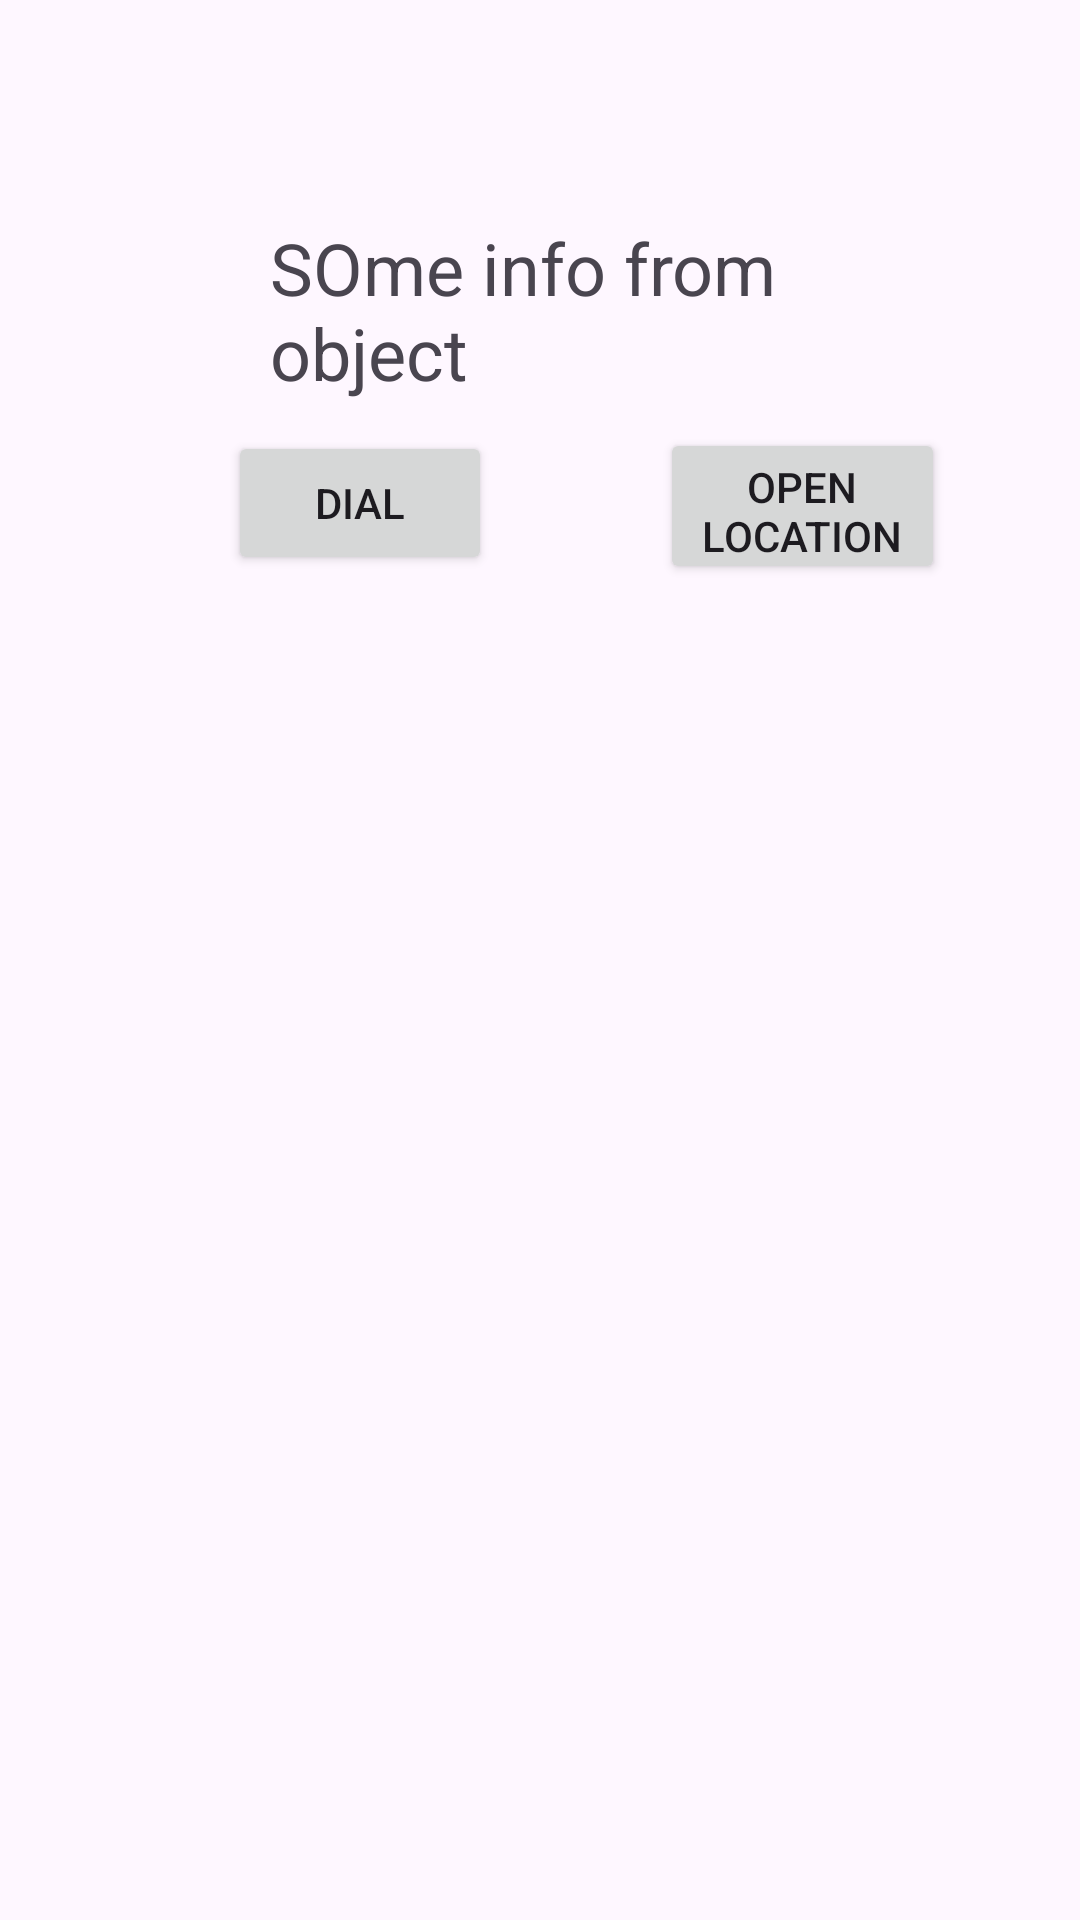

Write the Android layout XML for this screen, with the resource values it uses.
<!-- AndroidManifest.xml: application theme Theme.KMA_Practice -->
<!-- res/layout/activity_bai7.xml -->
<?xml version="1.0" encoding="utf-8"?>
<RelativeLayout xmlns:android="http://schemas.android.com/apk/res/android"
    xmlns:app="http://schemas.android.com/apk/res-auto"
    xmlns:tools="http://schemas.android.com/tools"
    android:id="@+id/main"
    android:layout_width="match_parent"
    android:layout_height="match_parent"
    tools:context=".bai7.Bai7Activity">

    <TextView
        android:id="@+id/tvInfo"
        android:layout_width="wrap_content"
        android:layout_height="wrap_content"
        android:layout_alignParentStart="true"
        android:layout_alignParentTop="true"
        android:layout_alignParentEnd="true"
        android:layout_marginStart="90dp"
        android:layout_marginTop="73dp"
        android:layout_marginEnd="81dp"
        android:text="SOme info from object"
        android:textSize="24sp" />

    <Button
        android:id="@+id/btnDial"
        android:layout_width="wrap_content"
        android:layout_height="wrap_content"
        android:layout_below="@+id/tvInfo"
        android:layout_alignParentLeft="true"
        android:layout_marginLeft="76dp"
        android:layout_marginTop="10dp"
        android:text="DIAL" />

    <Button
        android:id="@+id/btnOpenMap"
        android:layout_width="167dp"
        android:layout_height="52dp"
        android:layout_below="@+id/tvInfo"
        android:layout_alignParentEnd="true"
        android:layout_marginStart="56dp"

        android:layout_marginTop="9dp"
        android:layout_marginEnd="45dp"
        android:layout_toEndOf="@+id/btnDial"
        android:text="Open location" />

</RelativeLayout>
<!-- resources referenced by this layout -->
<resources>
  <style name="Theme.KMA_Practice" parent="Base.Theme.KMA_Practice" />
  <style name="Base.Theme.KMA_Practice" parent="Theme.Material3.DayNight.NoActionBar">
          
          
      </style>
</resources>
